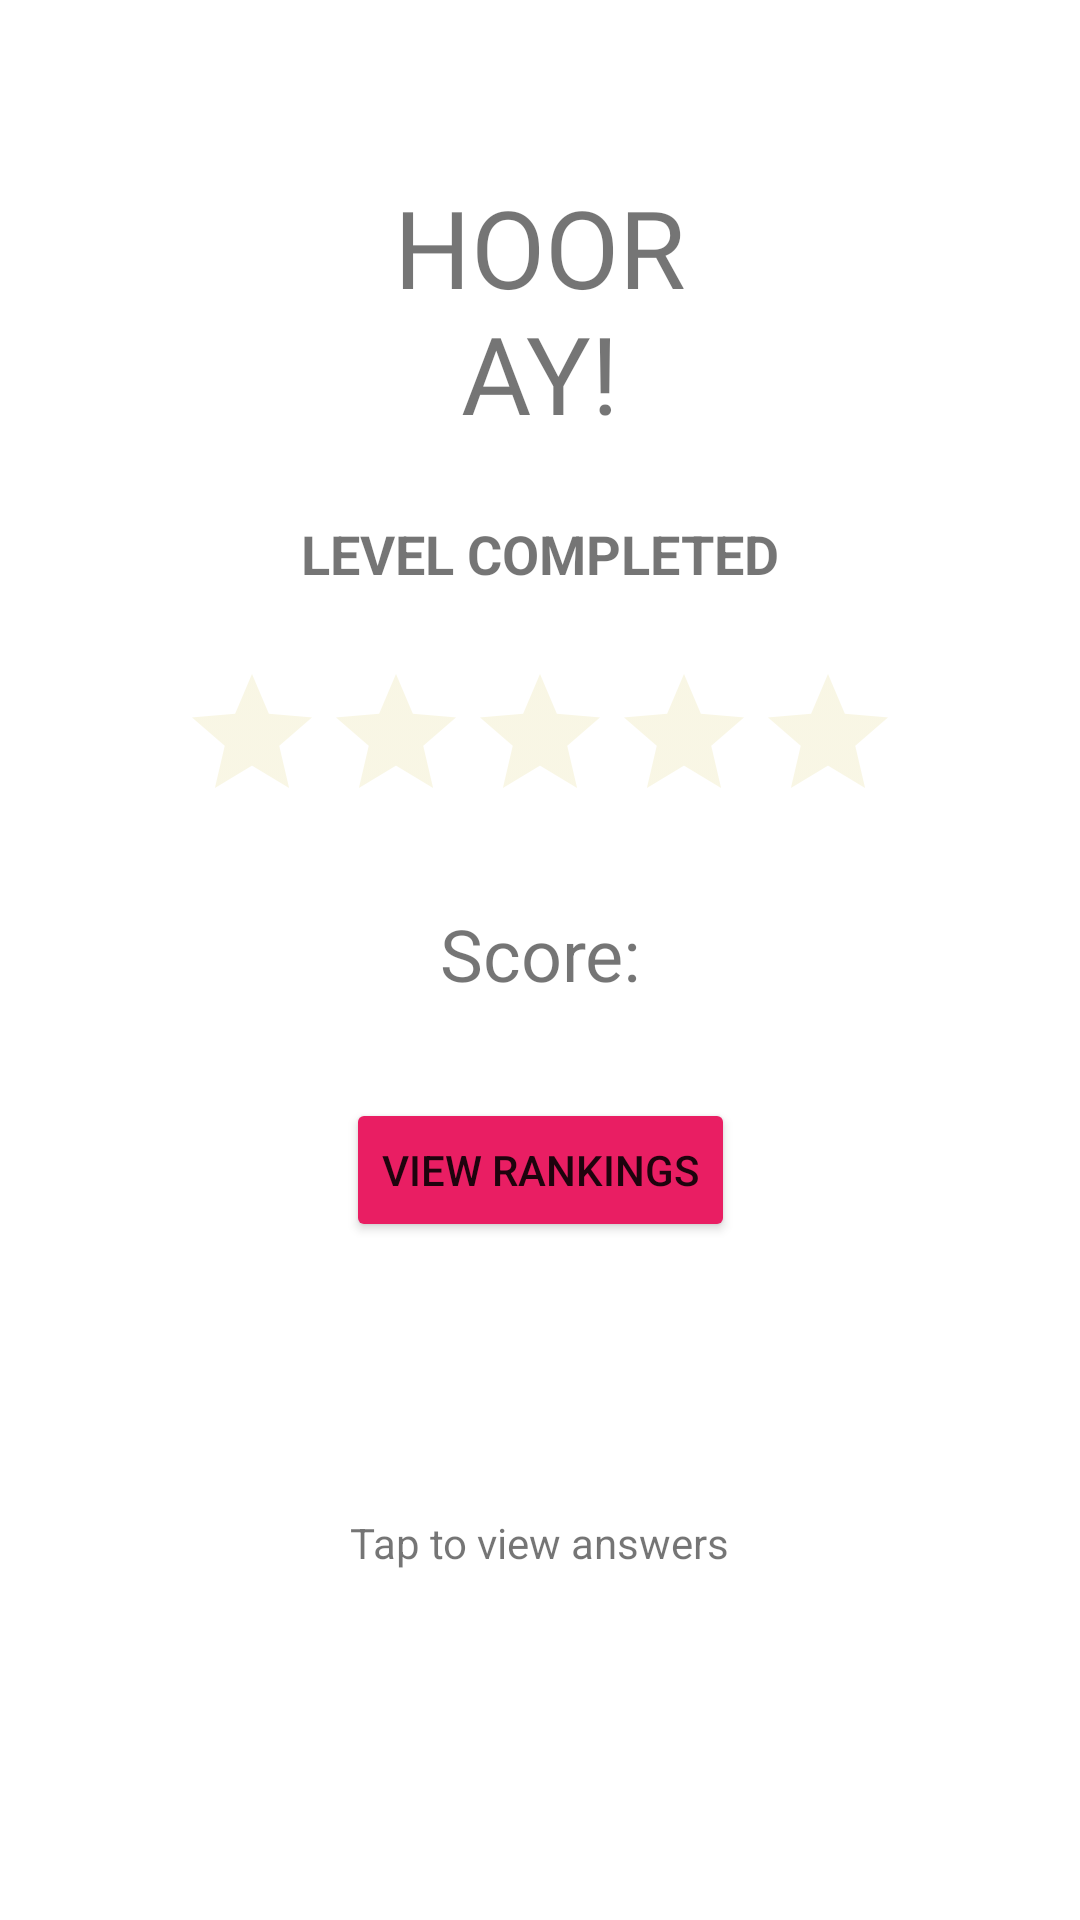

Android layout source for this screen:
<!-- AndroidManifest.xml: application theme Theme.QuizApp -->
<!-- res/layout/fragment_score.xml -->
<?xml version="1.0" encoding="utf-8"?>
<androidx.constraintlayout.widget.ConstraintLayout xmlns:android="http://schemas.android.com/apk/res/android"
    xmlns:app="http://schemas.android.com/apk/res-auto"
    xmlns:tools="http://schemas.android.com/tools"
    android:layout_width="match_parent"
    android:layout_height="match_parent"
    android:background="@drawable/gradientbg"
    tools:context=".fragments.ScoreFragment">

    <androidx.constraintlayout.widget.ConstraintLayout
        android:id="@+id/layout"
        style="@style/CustomContainer"
        android:layout_width="match_parent"
        android:layout_height="match_parent"
        android:layout_marginStart="24dp"
        android:layout_marginLeft="24dp"
        android:layout_marginTop="24dp"
        android:layout_marginEnd="24dp"
        android:layout_marginRight="24dp"
        android:layout_marginBottom="24dp"
        app:layout_constraintBottom_toBottomOf="parent"
        app:layout_constraintEnd_toEndOf="parent"
        app:layout_constraintStart_toStartOf="parent"
        app:layout_constraintTop_toTopOf="parent">

        <Button
            android:id="@+id/btnViewRankings"
            android:layout_width="wrap_content"
            android:layout_height="wrap_content"
            android:layout_marginTop="32dp"
            android:text="View Rankings"
            app:backgroundTint="@color/magenta_500"
            app:layout_constraintEnd_toEndOf="parent"
            app:layout_constraintHorizontal_bias="0.5"
            app:layout_constraintStart_toStartOf="parent"
            app:layout_constraintTop_toBottomOf="@+id/textScore" />

        <TextView
            android:id="@+id/textView5"
            android:layout_width="wrap_content"
            android:layout_height="wrap_content"
            android:layout_marginTop="24dp"
            android:text="Level Completed"
            android:textAllCaps="true"
            android:textSize="18sp"
            android:textStyle="bold"
            app:layout_constraintEnd_toEndOf="parent"
            app:layout_constraintHorizontal_bias="0.5"
            app:layout_constraintStart_toStartOf="parent"
            app:layout_constraintTop_toBottomOf="@+id/textView10" />

        <TextView
            android:id="@+id/textView10"
            android:layout_width="113dp"
            android:layout_height="0dp"
            android:layout_marginTop="32dp"
            android:fontFamily="@font/bangers"
            android:gravity="center"
            android:text="HOORAY!"
            android:textSize="36sp"
            app:layout_constraintEnd_toEndOf="parent"
            app:layout_constraintHorizontal_bias="0.5"
            app:layout_constraintStart_toStartOf="parent"
            app:layout_constraintTop_toTopOf="parent" />

        <RatingBar
            android:id="@+id/ratingBar"
            android:layout_width="wrap_content"
            android:layout_height="wrap_content"
            android:layout_marginTop="24dp"
            android:isIndicator="true"
            android:theme="@style/RatingBar"
            app:layout_constraintEnd_toEndOf="parent"
            app:layout_constraintHorizontal_bias="0.5"
            app:layout_constraintStart_toStartOf="parent"
            app:layout_constraintTop_toBottomOf="@+id/textView5" />

        <TextView
            android:id="@+id/textScore"
            android:layout_width="wrap_content"
            android:layout_height="wrap_content"
            android:layout_marginTop="24dp"
            android:gravity="center"
            android:text="Score:"
            android:textSize="24sp"
            app:layout_constraintEnd_toEndOf="parent"
            app:layout_constraintHorizontal_bias="0.5"
            app:layout_constraintStart_toStartOf="parent"
            app:layout_constraintTop_toBottomOf="@+id/ratingBar" />

        <TextView
            android:id="@+id/textView9"
            android:layout_width="wrap_content"
            android:layout_height="wrap_content"
            android:text="Tap to view answers"
            app:layout_constraintBottom_toBottomOf="parent"
            app:layout_constraintEnd_toEndOf="parent"
            app:layout_constraintHorizontal_bias="0.5"
            app:layout_constraintStart_toStartOf="parent"
            app:layout_constraintTop_toBottomOf="@+id/btnViewRankings" />
    </androidx.constraintlayout.widget.ConstraintLayout>

</androidx.constraintlayout.widget.ConstraintLayout>
<!-- resources referenced by this layout -->
<resources>
  <color name="magenta_500">#E91E63</color>
  <style name="CustomContainer" parent="Theme.AppCompat">
          <item name="android:background">@drawable/rounded_border</item>
      </style>
  <style name="RatingBar" parent="Theme.AppCompat">
          <item name="colorControlNormal">@color/light_gold</item>
          <item name="colorControlActivated">@color/gold</item>
      </style>
  <style name="Theme.QuizApp" parent="Theme.MaterialComponents.DayNight.DarkActionBar">
          
          <item name="colorPrimary">@color/purple_500</item>
          <item name="colorPrimaryVariant">@color/purple_700</item>
          <item name="colorOnPrimary">@color/white</item>
          
          <item name="colorSecondary">@color/teal_200</item>
          <item name="colorSecondaryVariant">@color/teal_700</item>
          <item name="colorOnSecondary">@color/black</item>
          
          <item name="android:statusBarColor" tools:targetApi="l">?attr/colorPrimaryVariant</item>
          
  
          
      </style>
  <!-- drawable rounded_border (drawable) -->
  <?xml version="1.0" encoding="utf-8"?>
  <shape xmlns:android="http://schemas.android.com/apk/res/android">
      <corners android:radius="14dp" />
      <solid android:color="@color/white"/>
      <padding android:left="2dp" android:top="2dp" android:right="2dp" android:bottom="2dp" />
  </shape>
  <color name="light_gold">#EAE2A8</color>
  <color name="gold">#EEBC1D</color>
  <color name="purple_500">#FF6200EE</color>
  <color name="purple_700">#FF3700B3</color>
  <color name="white">#FFFFFFFF</color>
  <color name="teal_200">#FF03DAC5</color>
  <color name="teal_700">#FF018786</color>
  <color name="black">#FF000000</color>
</resources>
